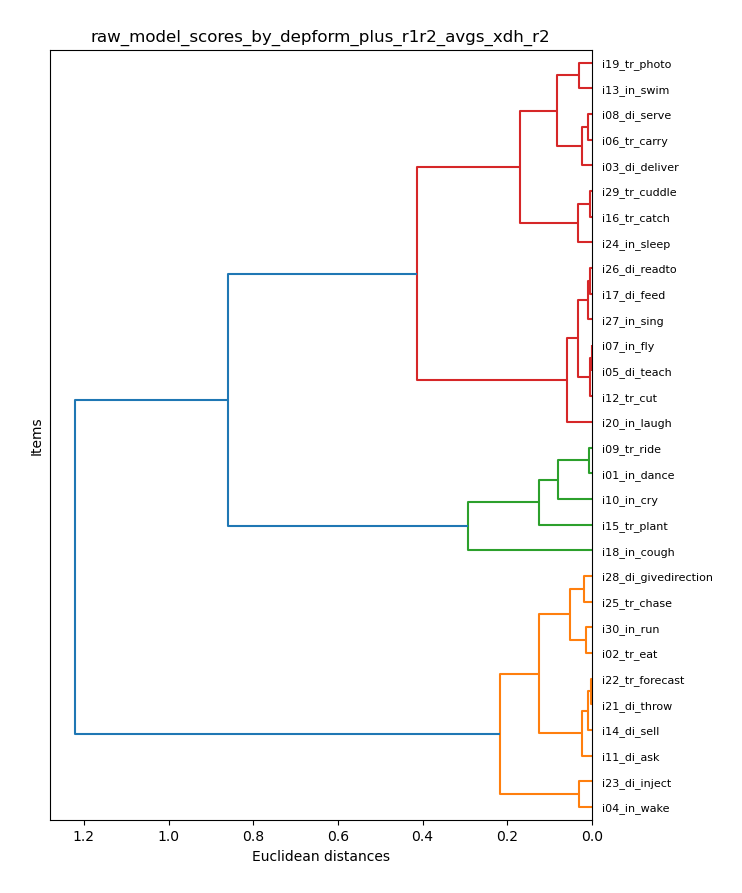

Values plotted in this chart, from the file beside it:
item_model, xdh_r2
i01_in_dance, 0.6455
i02_tr_eat, 0.2027
i03_di_deliver, 0.3094
i04_in_wake, 0.008179
i05_di_teach, 0.4754
i06_tr_carry, 0.2937
i07_in_fly, 0.475
i08_di_serve, 0.2832
i09_tr_ride, 0.6391
i10_in_cry, 0.5727
i11_di_ask, 0.1287
i12_tr_cut, 0.4718
i13_in_swim, 0.257
i14_di_sell, 0.1152
i15_tr_plant, 0.7222
i16_tr_catch, 0.3737
i17_di_feed, 0.4553
i18_in_cough, 0.8759
i19_tr_photo, 0.2272
i20_in_laugh, 0.4187
i21_di_throw, 0.1092
i22_tr_forecast, 0.1065
i23_di_inject, 0.03988
i24_in_sleep, 0.3432
i25_tr_chase, 0.1502
i26_di_readto, 0.4597
i27_in_sing, 0.45
i28_di_givedirection, 0.1681
i29_tr_cuddle, 0.3684
i30_in_run, 0.1887
